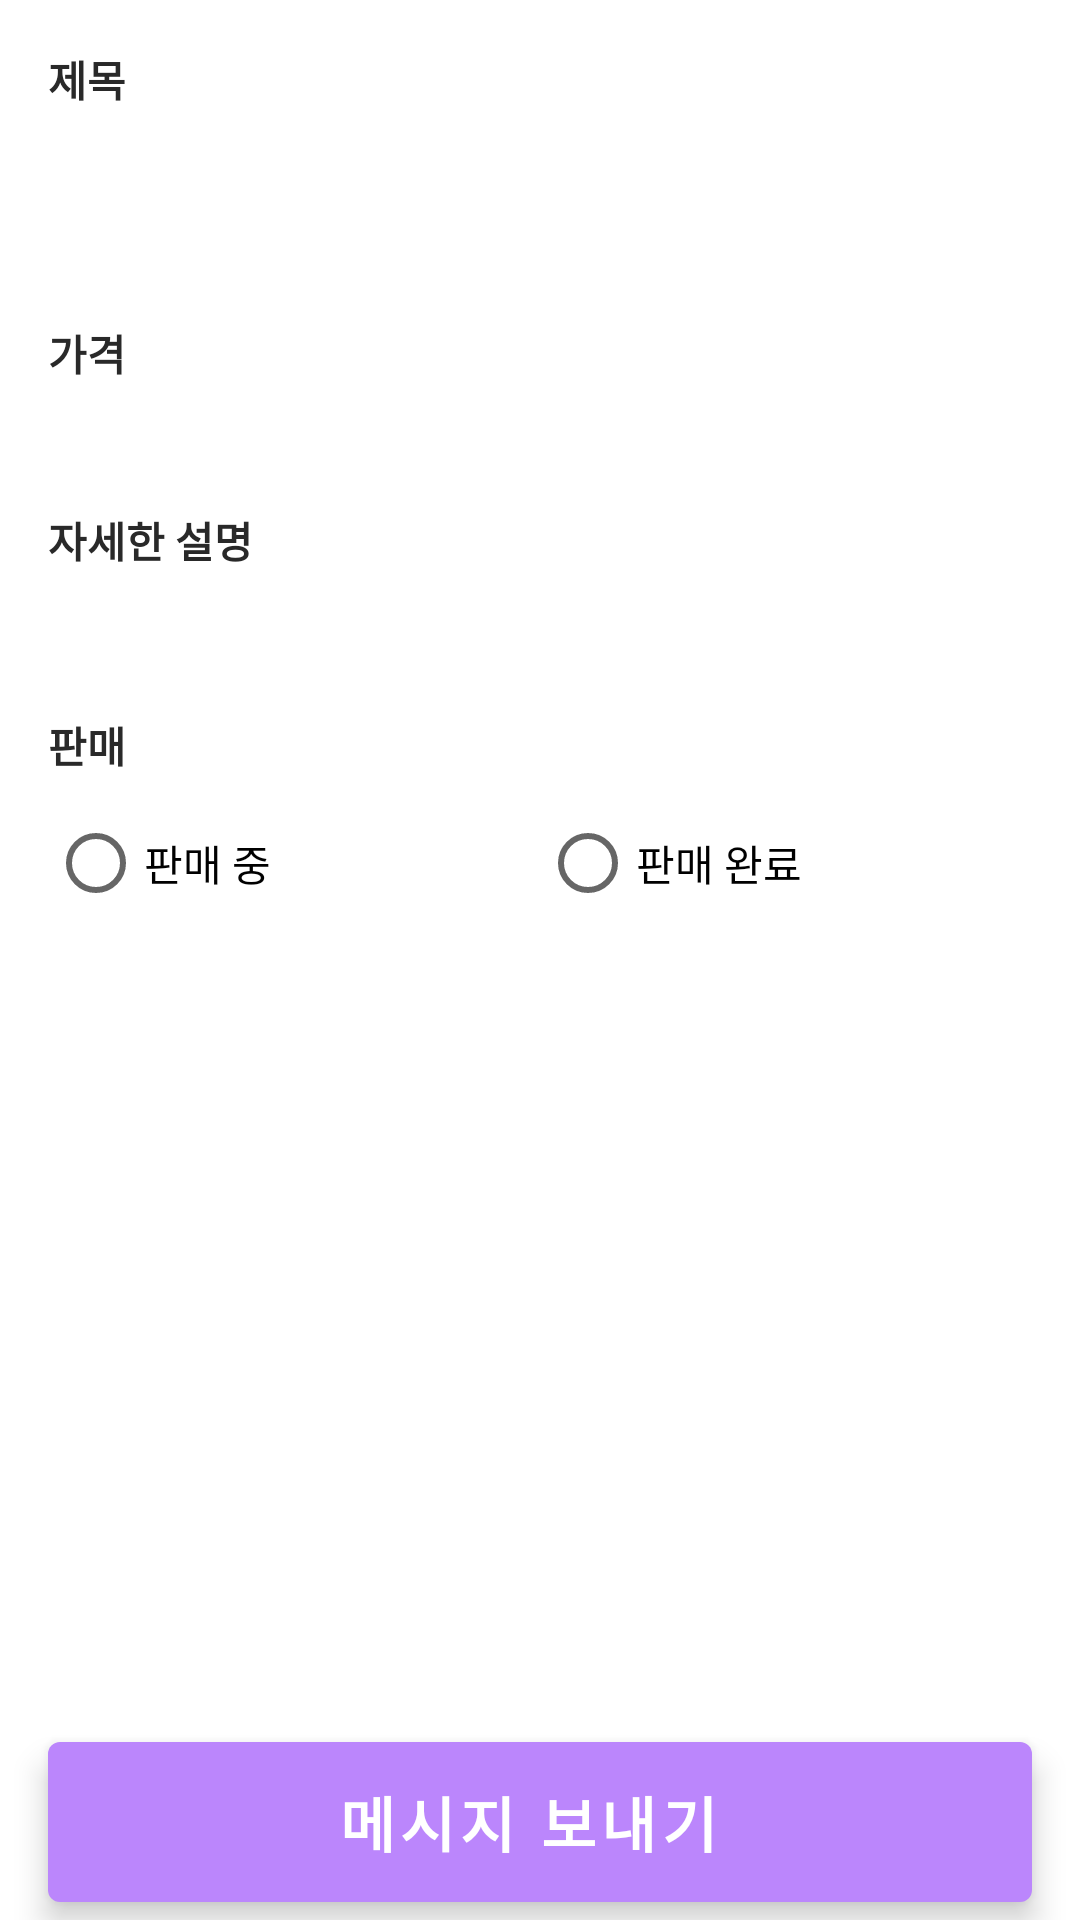

Android layout source for this screen:
<!-- AndroidManifest.xml: application theme Theme.RegisterPage2 -->
<!-- res/layout/activity_post_detail.xml -->
<?xml version="1.0" encoding="utf-8"?>
<LinearLayout xmlns:android="http://schemas.android.com/apk/res/android"
    xmlns:app="http://schemas.android.com/apk/res-auto"
    xmlns:tools="http://schemas.android.com/tools"
    android:orientation="vertical"
    android:layout_width="match_parent"
    android:layout_height="match_parent">

    <ScrollView
        android:layout_width="match_parent"
        android:layout_height="match_parent"
        android:layout_weight="1">

        <LinearLayout
            android:layout_width="match_parent"
            android:layout_height="wrap_content"
            android:orientation="vertical">


            <TextView
                android:id="@+id/Title"
                android:layout_width="wrap_content"
                android:layout_height="wrap_content"
                android:layout_marginStart="16dp"
                android:layout_marginTop="16dp"
                android:text="제목"
                android:textColor="#292929"
                android:textColorHighlight="#2196F3"
                android:textColorLink="#2196F3"
                android:textStyle="bold"
                app:layout_constraintStart_toStartOf="parent"
                app:layout_constraintTop_toBottomOf="@+id/textView" />

            <TextView
                android:id="@+id/ProductTitle"
                android:layout_width="match_parent"
                android:layout_height="wrap_content"
                android:layout_marginStart="16dp"
                android:layout_marginTop="10dp"
                android:layout_marginEnd="16dp"
                android:paddingStart="10sp"
                android:textColorLink="#FF4848"
                android:textSize="16sp" />

            <TextView
                android:id="@+id/seller"
                android:layout_width="match_parent"
                android:layout_height="wrap_content"
                android:layout_marginStart="16dp"
                android:layout_marginTop="10dp"
                android:layout_marginEnd="16dp"
                android:textColorLink="#FF4848" />

            <TextView
                android:id="@+id/Price"
                android:layout_width="wrap_content"
                android:layout_height="wrap_content"
                android:layout_marginStart="16dp"
                android:layout_marginTop="10dp"
                android:text="가격"
                android:textColor="#292929"
                android:textStyle="bold"
                app:layout_constraintStart_toStartOf="parent"
                app:layout_constraintTop_toBottomOf="@+id/editTitle" />

            <TextView
                android:id="@+id/showPrice"
                android:layout_width="match_parent"
                android:layout_height="wrap_content"
                android:layout_marginStart="16dp"
                android:layout_marginTop="10dp"
                android:layout_marginEnd="16dp"
                android:paddingStart="10sp"
                android:textColorLink="#FF4848"
                android:textSize="16sp" />

            <TextView
                android:id="@+id/Explain"
                android:layout_width="wrap_content"
                android:layout_height="wrap_content"
                android:layout_marginStart="16dp"
                android:layout_marginTop="10dp"
                android:text="자세한 설명"
                android:textColor="#292929"
                android:textStyle="bold"
                app:layout_constraintStart_toStartOf="parent"
                app:layout_constraintTop_toBottomOf="@+id/editPrice" />

            <TextView
                android:id="@+id/productContent"
                android:layout_width="match_parent"
                android:layout_height="wrap_content"
                android:layout_marginStart="16dp"
                android:layout_marginTop="10dp"
                android:layout_marginEnd="16dp"
                android:paddingStart="10sp"
                android:textColorLink="#000000"
                android:textSize="16sp" />

            <TextView
                android:id="@+id/title2"
                android:layout_width="wrap_content"
                android:layout_height="wrap_content"
                android:layout_marginStart="16dp"
                android:layout_marginTop="16dp"
                android:text="판매"
                android:textColor="#292929"
                android:textColorHighlight="#2196F3"
                android:textColorLink="#2196F3"
                android:textStyle="bold"
                app:layout_constraintStart_toStartOf="parent"
                app:layout_constraintTop_toBottomOf="@+id/textView" />

            <RadioGroup
                android:id="@+id/StateRadioGroup"
                android:layout_width="match_parent"
                android:layout_height="match_parent"
                android:layout_marginStart="16dp"
                android:layout_marginTop="5dp"
                android:layout_marginEnd="16dp"
                android:orientation="horizontal">

                <RadioButton
                    android:id="@+id/onSale"
                    android:layout_width="match_parent"
                    android:layout_height="wrap_content"
                    android:layout_weight="1"
                    android:checked="false"
                    android:text="판매 중" />

                <RadioButton
                    android:id="@+id/SoldOut"
                    android:layout_width="match_parent"
                    android:layout_height="wrap_content"
                    android:layout_weight="1"
                    android:text="판매 완료" />

            </RadioGroup>

            <TextView
                android:id="@+id/empty2"
                android:layout_width="match_parent"
                android:layout_height="wrap_content"
                android:layout_marginStart="16dp"
                android:layout_marginTop="10dp"
                android:layout_marginEnd="16dp"
                android:layout_marginBottom="16dp"
                android:textColorLink="#FF4848" />

        </LinearLayout>
    </ScrollView>

    <LinearLayout
        android:layout_width="match_parent"
        android:layout_height="wrap_content"
        android:orientation="horizontal">

        <com.google.android.material.floatingactionbutton.ExtendedFloatingActionButton
            android:id="@+id/message_button"
            android:layout_width="match_parent"
            android:layout_height="wrap_content"
            android:layout_marginStart="16dp"
            android:layout_marginTop="10dp"
            android:layout_marginEnd="16dp"
            android:layout_marginBottom="6dp"
            android:text="메시지 보내기"
            android:textAlignment="center"
            android:textColor="#FFFFFF"
            android:textSize="20sp"
            android:textStyle="bold"
            app:backgroundTint="#FFBB86FC"
            app:layout_constraintBottom_toBottomOf="parent"
            app:shapeAppearanceOverlay="?attr/shapeAppearanceMediumComponent" />
    </LinearLayout>
</LinearLayout>
<!-- resources referenced by this layout -->
<resources>
  <style name="Theme.RegisterPage2" parent="Theme.MaterialComponents.DayNight.DarkActionBar">
          
          <item name="colorPrimary">@color/purple_500</item>
          <item name="colorPrimaryVariant">@color/purple_700</item>
          <item name="colorOnPrimary">@color/white</item>
          
          <item name="colorSecondary">@color/teal_200</item>
          <item name="colorSecondaryVariant">@color/teal_700</item>
          <item name="colorOnSecondary">@color/black</item>
          
          <item name="android:statusBarColor">?attr/colorPrimaryVariant</item>
          
      </style>
  <color name="purple_500">#FF6200EE</color>
  <color name="purple_700">#FF3700B3</color>
  <color name="white">#FFFFFFFF</color>
  <color name="teal_200">#FF03DAC5</color>
  <color name="teal_700">#FF018786</color>
  <color name="black">#FF000000</color>
</resources>
